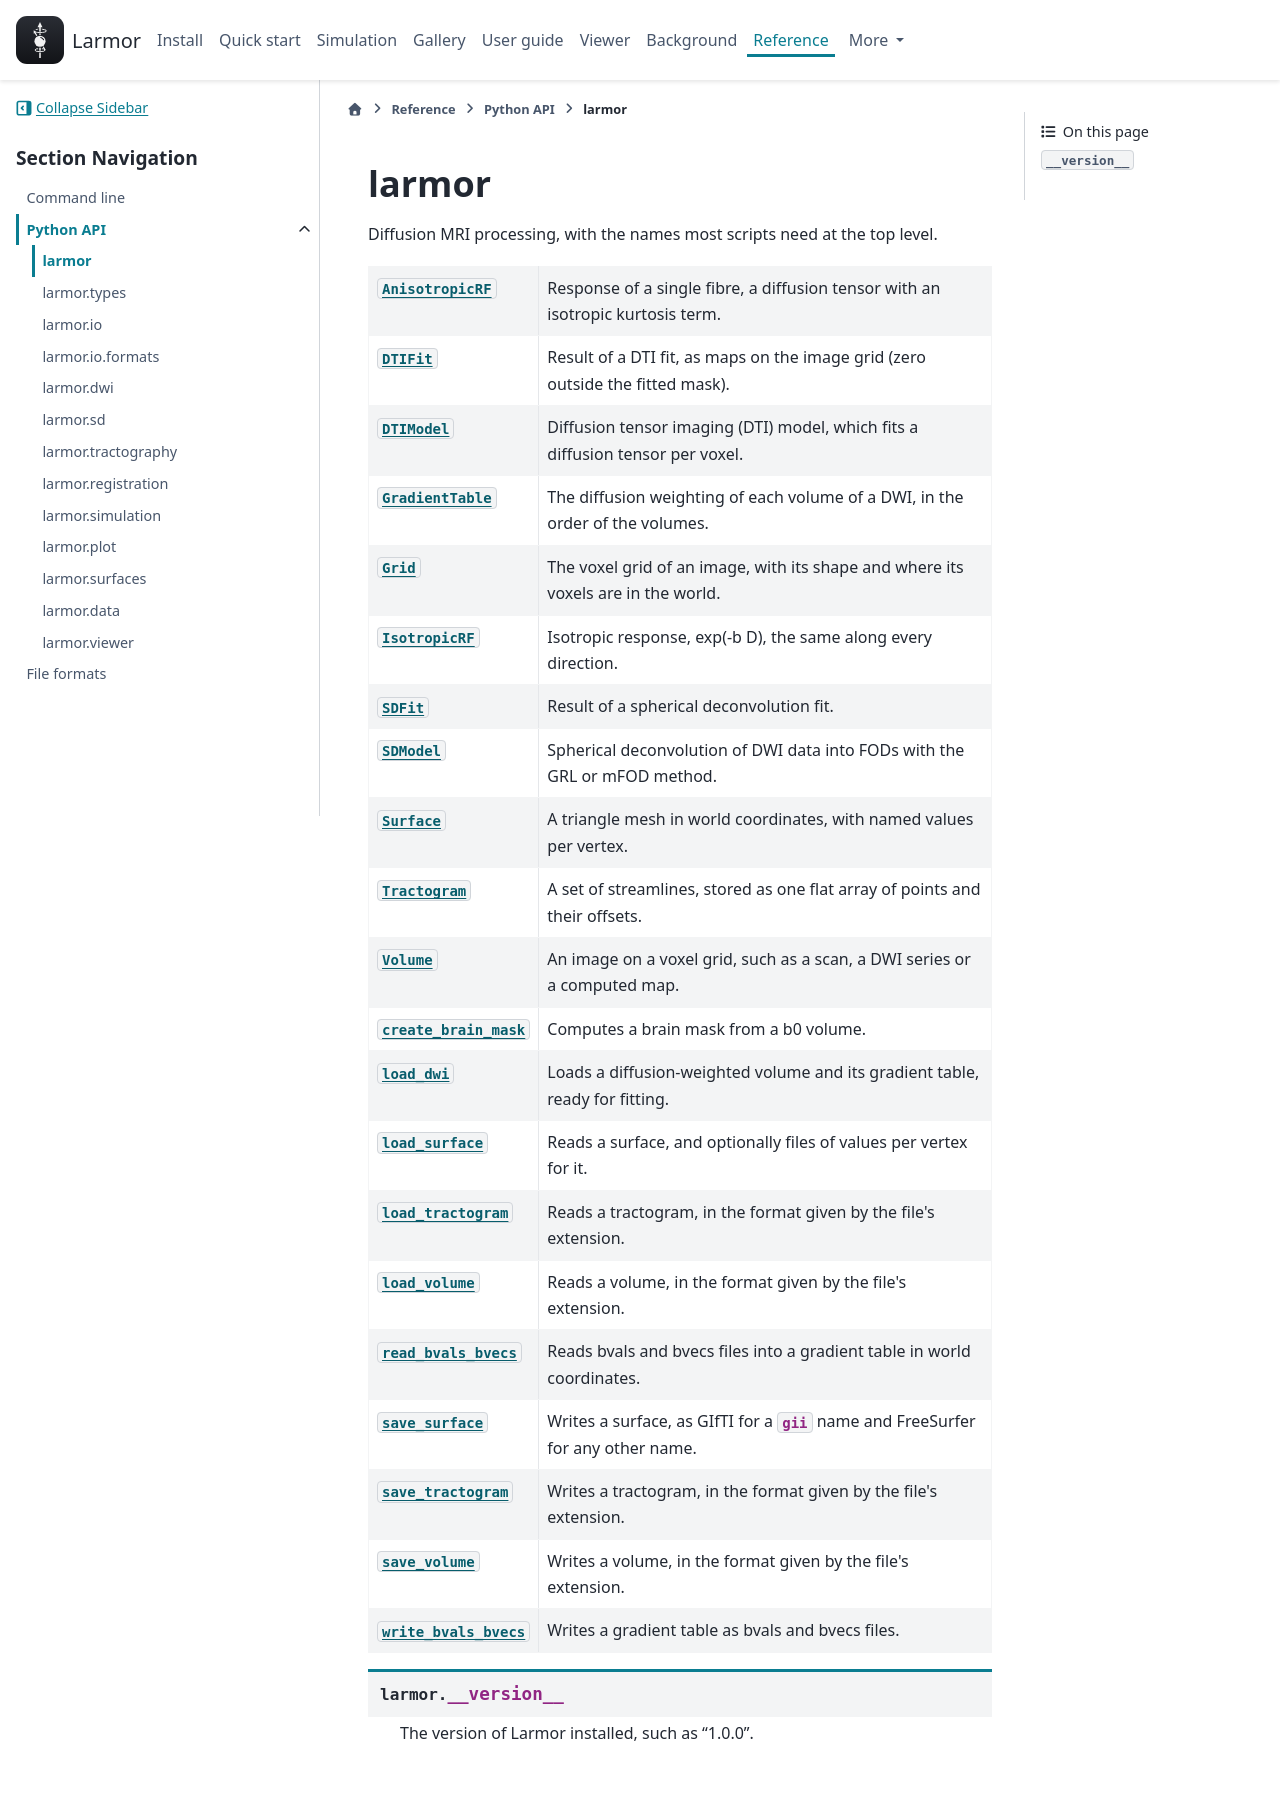

repository: larmor-dmri/larmor · page: dev/reference/api/larmor/index.html · generator: sphinx

.. meta::
   :description: The names the top-level larmor package exports for the most common tasks: the core data types, loading and saving files, the DTI model and spherical deconvolution.

larmor
======

.. api-package:: larmor
